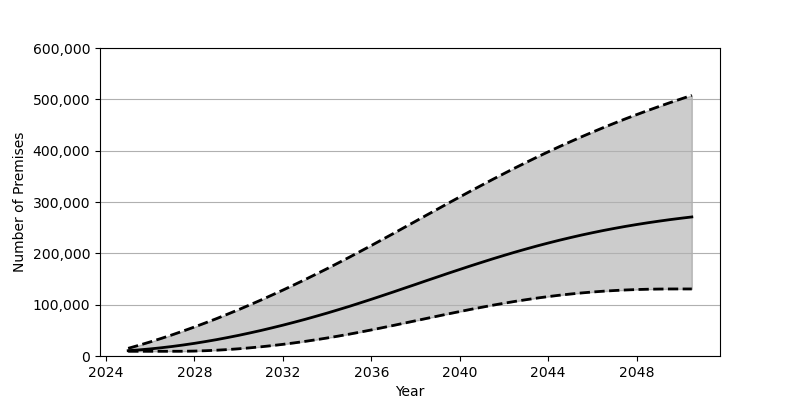

Source data for this figure (header and first rows):
Date, Low, Base, High
2025-01-01, 9183, 10362, 14922
2025-07-01, 9183, 11914, 21024
2026-01-01, 9183, 13810, 27476
2026-07-01, 9183, 16044, 34262
2027-01-01, 9188, 18602, 41382
2027-07-01, 9251, 21471, 48810
2028-01-01, 9633, 24651, 56548
2028-07-01, 10319, 28133, 64579
2029-01-01, 11288, 31891, 72892
2029-07-01, 12544, 35939, 81501
2030-01-01, 14073, 40247, 90359
2030-07-01, 15857, 44830, 99499
2031-01-01, 17895, 49661, 108884
2031-07-01, 20189, 54741, 118527
2032-01-01, 22712, 60059, 128396
2032-07-01, 25476, 65608, 138502
2033-01-01, 28466, 71390, 148840
2033-07-01, 31680, 77395, 159401
2034-01-01, 35097, 83601, 170160
2034-07-01, 38723, 90024, 181135
2035-01-01, 42552, 96642, 192314
2035-07-01, 46580, 103464, 203693
2036-01-01, 50795, 110461, 215255
2036-07-01, 55142, 117597, 226938
2037-01-01, 59585, 124837, 238726
2037-07-01, 64097, 132134, 250582
2038-01-01, 68646, 139468, 262476
2038-07-01, 73195, 146826, 274390
2039-01-01, 77731, 154137, 286251
2039-07-01, 82201, 161404, 298074
2040-01-01, 86589, 168578, 309818
2040-07-01, 90870, 175654, 321439
2041-01-01, 95011, 182581, 332919
2041-07-01, 98986, 189344, 344236
2042-01-01, 102766, 195932, 355379
2042-07-01, 106358, 202300, 366308
2043-01-01, 109720, 208449, 377013
2043-07-01, 112840, 214367, 387490
2044-01-01, 115730, 220035, 397713
2044-07-01, 118350, 225447, 407689
2045-01-01, 120713, 230613, 417398
2045-07-01, 122813, 235506, 426842
2046-01-01, 124660, 240136, 436035
2046-07-01, 126238, 244498, 444952
2047-01-01, 127554, 248616, 453627
2047-07-01, 128632, 252473, 462037
2048-01-01, 129453, 256095, 470220
2048-07-01, 130049, 259480, 478154
2049-01-01, 130427, 262637, 485882
2049-07-01, 130599, 265593, 493378
2050-01-01, 130621, 268334, 500677
2050-07-01, 130621, 270886, 507786
